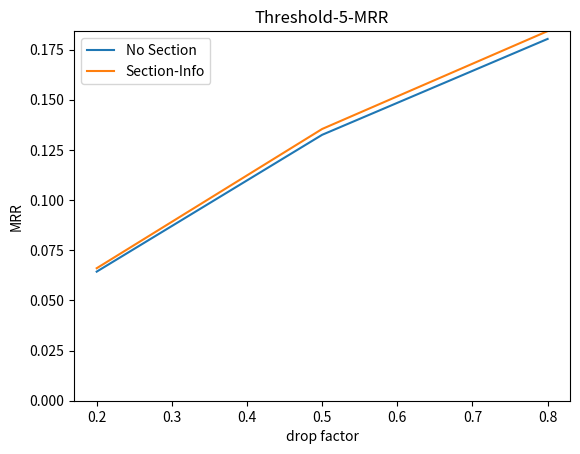
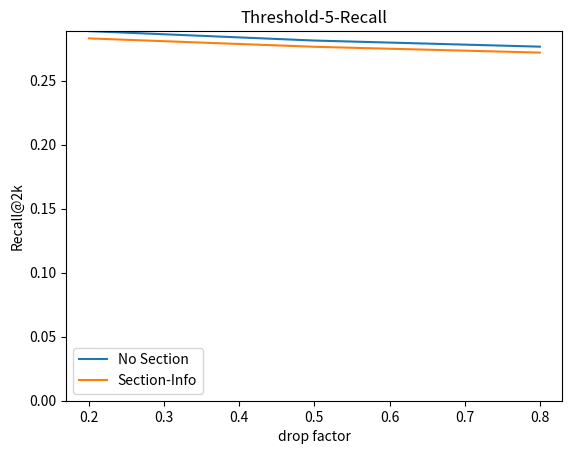
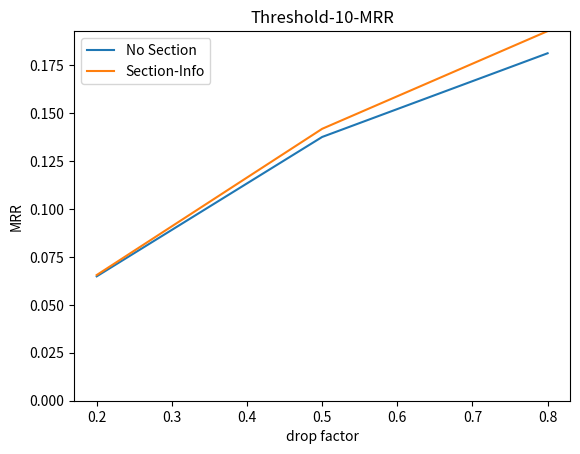
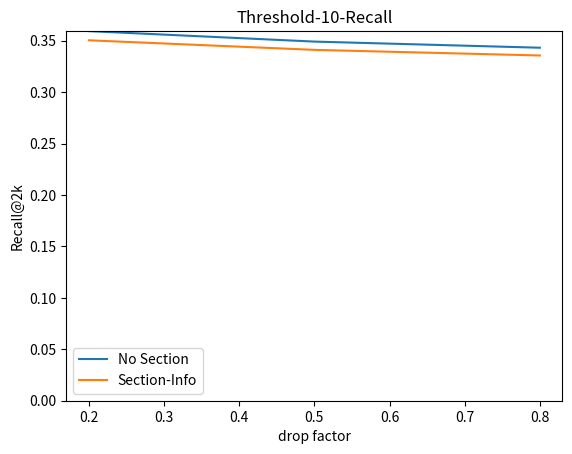

These charts were generated, in order, by the following Python code:
import matplotlib.pyplot as plt
import numpy as np

def plot_config(x,y1,y2,title,metric):
    fig = plt.figure()

    plt.ylim(0,max(max(y1),max(y2)))
    plt.plot(x,y1,label='No Section')
    plt.plot(x,y2,label='Section-Info')
    plt.ylabel(metric)
    plt.xlabel('drop factor')
    plt.legend()
    plt.title(title)
    plt.savefig(title + '.png')






x = [0.2,0.5,0.8]


t5_mrr = [0.06434,0.13253,0.18032]

t5_r2000 = [0.28878,0.28142,0.27664]

s5_mrr = [0.066033,0.13544,0.18421]

s5_r2000 = [0.28310,0.27654,0.27201]

plot_config(x,t5_mrr,s5_mrr,'Threshold-5-MRR','MRR')
plot_config(x,t5_r2000,s5_r2000,'Threshold-5-Recall','Recall@2k')

t10_mrr = [0.064829,0.137475,0.1811]

t10_r2000 = [0.359323,0.34914,0.34319]

s10_mrr = [0.065506,0.14172,0.19264]

s10_r2000 = [0.35040,0.34111,0.335640]

plot_config(x,t10_mrr,s10_mrr,'Threshold-10-MRR','MRR')
plot_config(x,t10_r2000,s10_r2000,'Threshold-10-Recall','Recall@2k')